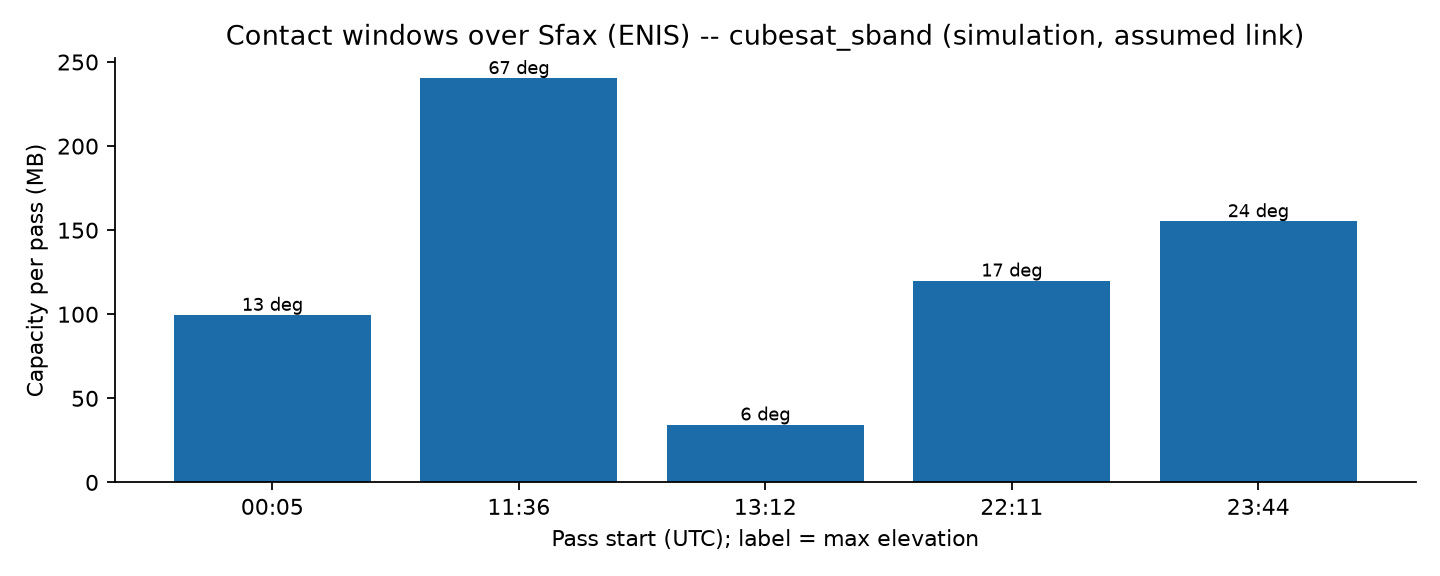

The data file committed next to this chart (first rows):
rise_utc, set_utc, duration_min, max_elev_deg, capacity_MB
2026-09-18 00:05:27, 00:12:06, 6.7, 13.3, 99.5
2026-09-18 11:36:22, 11:45:30, 9.1, 66.7, 240.3
2026-09-18 13:12:37, 13:15:33, 2.9, 6.2, 34.3
2026-09-18 22:11:50, 22:19:07, 7.3, 16.9, 119.9
2026-09-18 23:44:56, 23:53:06, 8.2, 23.7, 155.2
